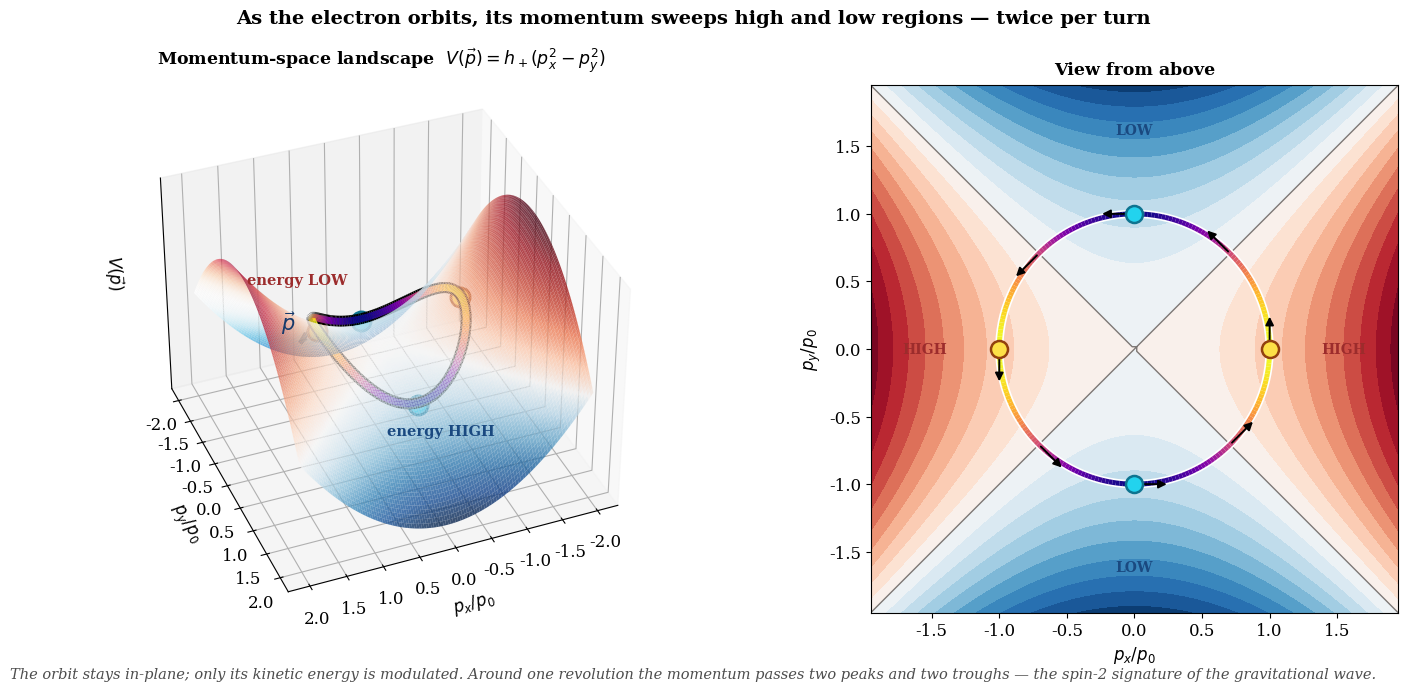

Python code for this plot:
"""
Kinetic strain on a circular orbit — SIMPLIFIED two-panel version.

LEFT  (3D) : the momentum-space landscape V(p) = h_+(p_x² − p_y²).
             A circular orbit |p| = p_0 rides on it; you can see the
             momentum energy rise (yellow ridges) and fall (blue valleys)
             as the orbit goes around.  Camera angle chosen so the orbit
             reads as a clear up-and-down wave.

RIGHT (2D) : the same landscape from straight above, orbit overlaid with
             motion arrows, so the four extrema are unambiguous.

Physics kept minimal: V(p) modulates the kinetic energy of an
in-plane orbit, twice per revolution (the spin-2 GW signature).
"""
import os
import numpy as np
import matplotlib
matplotlib.use("Agg")
import matplotlib.pyplot as plt
from matplotlib.colors import LightSource
from matplotlib.patches import FancyArrowPatch
from matplotlib.collections import LineCollection
from mpl_toolkits.mplot3d import Axes3D  # noqa: F401
from mpl_toolkits.mplot3d.art3d import Line3DCollection

OUT_DIR = "Thesis_Ready_Plots"
os.makedirs(OUT_DIR, exist_ok=True)

# ─── parameters ──────────────────────────────────────────────────────
h_plus = 0.5
p_0    = 1.0
N_phi  = 240

plt.rcParams.update({"font.family": "serif", "font.size": 12})

fig = plt.figure(figsize=(15, 7.0))
fig.patch.set_facecolor("white")
gs = fig.add_gridspec(1, 2, width_ratios=[1.55, 1.0],
                      left=0.02, right=0.97, top=0.88, bottom=0.10,
                      wspace=0.12)
ax3d = fig.add_subplot(gs[0, 0], projection="3d")
ax2d = fig.add_subplot(gs[0, 1])

# ─── the landscape ───────────────────────────────────────────────────
gx = np.linspace(-2.0, 2.0, 120)
PX, PY = np.meshgrid(gx, gx)
V = h_plus * (PX**2 - PY**2)
v_max = abs(V).max()

# ════════════════════════════════════════════════════════════════════
# LEFT — 3D landscape with the orbit riding on it
# ════════════════════════════════════════════════════════════════════
ls = LightSource(azdeg=315, altdeg=45)
shaded = ls.shade(V, plt.cm.RdBu_r, vmin=-v_max, vmax=v_max,
                  vert_exag=0.6, blend_mode="soft")
ax3d.plot_surface(PX, PY, V, facecolors=shaded, rstride=1, cstride=1,
                  linewidth=0, antialiased=True, alpha=0.78, shade=False,
                  zorder=1)

# Orbit lifted onto the surface
phi    = np.linspace(0, 2*np.pi, N_phi)
orb_px = p_0 * np.cos(phi)
orb_py = p_0 * np.sin(phi)
orb_V  = h_plus * (orb_px**2 - orb_py**2)        # = h_+ p_0² cos(2φ)
orb_z  = orb_V + 0.12     # lifted a bit higher so it clears the ridge

# Thick black "shadow" orbit for contrast, then bright colored core
pts  = np.array([orb_px, orb_py, orb_z]).T.reshape(-1, 1, 3)
segs = np.concatenate([pts[:-1], pts[1:]], axis=1)
# shadow
lc_sh = Line3DCollection(segs, colors="black", linewidths=8, zorder=9)
ax3d.add_collection3d(lc_sh)
# colored
lc = Line3DCollection(segs, cmap=plt.cm.plasma, linewidths=5,
                      norm=plt.Normalize(-h_plus*p_0**2, h_plus*p_0**2),
                      zorder=10)
lc.set_array(orb_V[:-1])
ax3d.add_collection3d(lc)

# Four extrema balls
for ph in [0, np.pi/2, np.pi, 3*np.pi/2]:
    vv = h_plus * (p_0*np.cos(ph))**2 - h_plus*(p_0*np.sin(ph))**2
    hi = vv > 0
    ax3d.scatter(p_0*np.cos(ph), p_0*np.sin(ph), vv+0.07,
                 color="#fde047" if hi else "#22d3ee",
                 edgecolor="#92400e" if hi else "#0e7490",
                 s=190, lw=2, zorder=20)

# "fast / slow" annotations on the orbit — placed away from the orbit ribbon
ax3d.text(p_0*1.05, -p_0*0.55, h_plus*p_0**2 + 0.55,
          "energy LOW",
          fontsize=10.5, fontweight="bold", color="#9c2c2c",
          ha="center", zorder=22)
ax3d.text(-p_0*0.30, p_0*1.05, -h_plus*p_0**2 - 0.62,
          "energy HIGH",
          fontsize=10.5, fontweight="bold", color="#1a4980",
          ha="center", zorder=22)

# Momentum arrow at phi = 7pi/4 (front-right, clearly visible)
pa = 7*np.pi/4
za = h_plus*(p_0*np.cos(pa))**2 - h_plus*(p_0*np.sin(pa))**2 + 0.12
ax3d.quiver(p_0*np.cos(pa), p_0*np.sin(pa), za,
            -np.sin(pa)*0.6, np.cos(pa)*0.6, 0,
            color="#15396b", lw=3, arrow_length_ratio=0.32, zorder=25)
ax3d.text(p_0*np.cos(pa)-np.sin(pa)*0.6+0.15,
          p_0*np.sin(pa)+np.cos(pa)*0.6-0.30, za+0.05,
          r"$\vec p$", fontsize=15, fontweight="bold",
          color="#15396b", zorder=26)

# Camera: elevation high enough to see the orbit's up/down clearly,
# azimuth set so the saddle's two ridges frame the orbit
ax3d.view_init(elev=36, azim=68)
ax3d.set_xlabel(r"$p_x/p_0$", fontsize=12, labelpad=6)
ax3d.set_ylabel(r"$p_y/p_0$", fontsize=12, labelpad=6)
ax3d.set_zlabel(r"$V(\vec p)$", fontsize=12, labelpad=4)
ax3d.set_zticks([])
ax3d.set_zlim(-v_max*1.10, v_max*1.10)
ax3d.set_title("Momentum-space landscape  "
               r"$V(\vec p)=h_+(p_x^2-p_y^2)$",
               fontsize=12.5, fontweight="bold", pad=8)

# ════════════════════════════════════════════════════════════════════
# RIGHT — top-down view
# ════════════════════════════════════════════════════════════════════
cf = ax2d.contourf(PX, PY, V, levels=21, cmap="RdBu_r",
                   vmin=-v_max, vmax=v_max)
ax2d.contour(PX, PY, V, levels=[0], colors="black", linewidths=1.0, alpha=0.5)

# Orbit
ax2d.plot(orb_px, orb_py, color="white", lw=6, solid_capstyle="round", zorder=4)
pts2 = np.array([orb_px, orb_py]).T.reshape(-1, 1, 2)
seg2 = np.concatenate([pts2[:-1], pts2[1:]], axis=1)
lc2  = LineCollection(seg2, cmap=plt.cm.plasma, linewidths=3.6,
                      norm=plt.Normalize(-h_plus*p_0**2, h_plus*p_0**2), zorder=5)
lc2.set_array(orb_V[:-1])
ax2d.add_collection(lc2)

# Motion arrows
for k in range(8):
    ph = 2*np.pi*k/8
    px_a, py_a = p_0*np.cos(ph), p_0*np.sin(ph)
    ax2d.add_patch(FancyArrowPatch((px_a, py_a),
                                   (px_a-np.sin(ph)*0.26, py_a+np.cos(ph)*0.26),
                                   color="black", lw=1.4,
                                   arrowstyle="-|>", mutation_scale=12, zorder=10))

# Extrema
for ph in [0, np.pi/2, np.pi, 3*np.pi/2]:
    vv = h_plus*(p_0*np.cos(ph))**2 - h_plus*(p_0*np.sin(ph))**2
    hi = vv > 0
    ax2d.scatter(p_0*np.cos(ph), p_0*np.sin(ph),
                 color="#fde047" if hi else "#22d3ee",
                 edgecolor="#92400e" if hi else "#0e7490",
                 s=150, lw=1.8, zorder=12)

ax2d.text(1.55, 0, "HIGH", ha="center", va="center", fontsize=10,
          fontweight="bold", color="#9c2c2c")
ax2d.text(-1.55, 0, "HIGH", ha="center", va="center", fontsize=10,
          fontweight="bold", color="#9c2c2c")
ax2d.text(0, 1.62, "LOW", ha="center", va="center", fontsize=10,
          fontweight="bold", color="#1a4980")
ax2d.text(0, -1.62, "LOW", ha="center", va="center", fontsize=10,
          fontweight="bold", color="#1a4980")

ax2d.set_aspect("equal")
ax2d.set_xlim(-1.95, 1.95); ax2d.set_ylim(-1.95, 1.95)
ax2d.set_xlabel(r"$p_x/p_0$"); ax2d.set_ylabel(r"$p_y/p_0$")
ax2d.set_title("View from above", fontsize=12.5, fontweight="bold", pad=8)

# ─── title + one-line caption ───────────────────────────────────────
fig.suptitle("As the electron orbits, its momentum sweeps high and low "
             "regions — twice per turn",
             fontsize=14, fontweight="bold", y=0.975)

fig.text(0.5, 0.02,
         r"The orbit stays in-plane; only its kinetic energy is modulated. "
         r"Around one revolution the momentum passes two peaks and two "
         r"troughs — the spin-2 signature of the gravitational wave.",
         ha="center", fontsize=10.5, style="italic", color="0.30")

out = os.path.join(OUT_DIR, "fig_kinetic_strain_orbit_simple2.png")
fig.savefig(out, dpi=200, bbox_inches="tight", facecolor="white")
plt.close(fig)
print(f"Saved: {out}")
